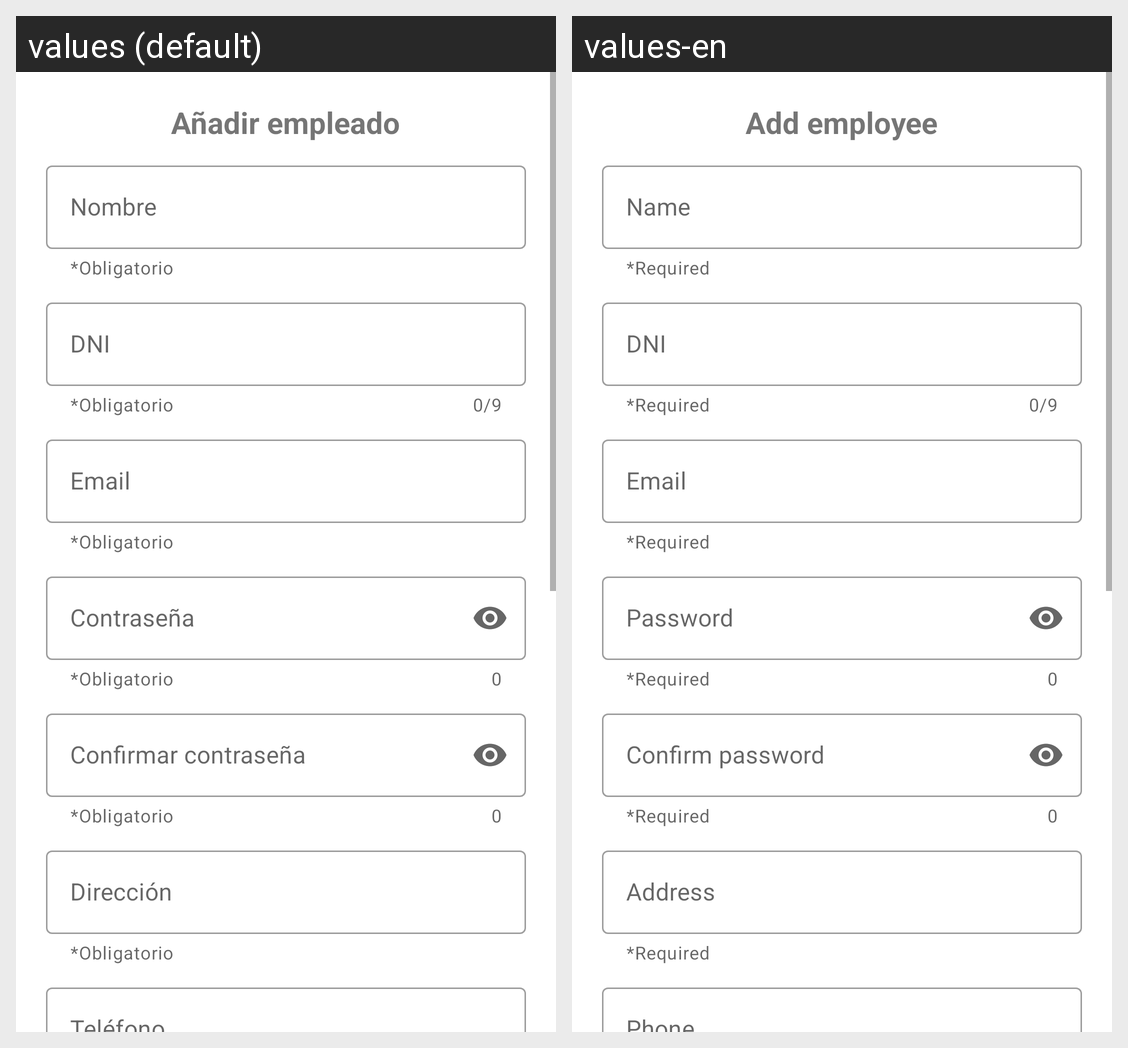

The Android screen above is rendered under two locales of the same app. Produce the string resources it draws, with the default and per-locale values.
Android screen res/layout/fragment_add_empleado.xml rendered under 2 locales, left to right: values (default), values-en. Device: Nexus 5 (rendered at 1080×1920; each locale shown at half size, 540×960, under a caption strip naming it); theme AppTheme.
Strings drawn on this screen, with the default value and each locale's value (text and hints the layout hard-codes, and strings that could not be matched under every locale, appear in the picture but are not listed):

addEmpleado
  values: Añadir empleado
  values-en: Add employee

nombre
  values: Nombre
  values-en: Name

requerido
  values: *Obligatorio
  values-en: *Required

dni
  values: DNI
  values-en: DNI

email
  values: Email
  values-en: Email

password
  values: Contraseña
  values-en: Password

confirmarPassword
  values: Confirmar contraseña
  values-en: Confirm password

direccion
  values: Dirección
  values-en: Address
